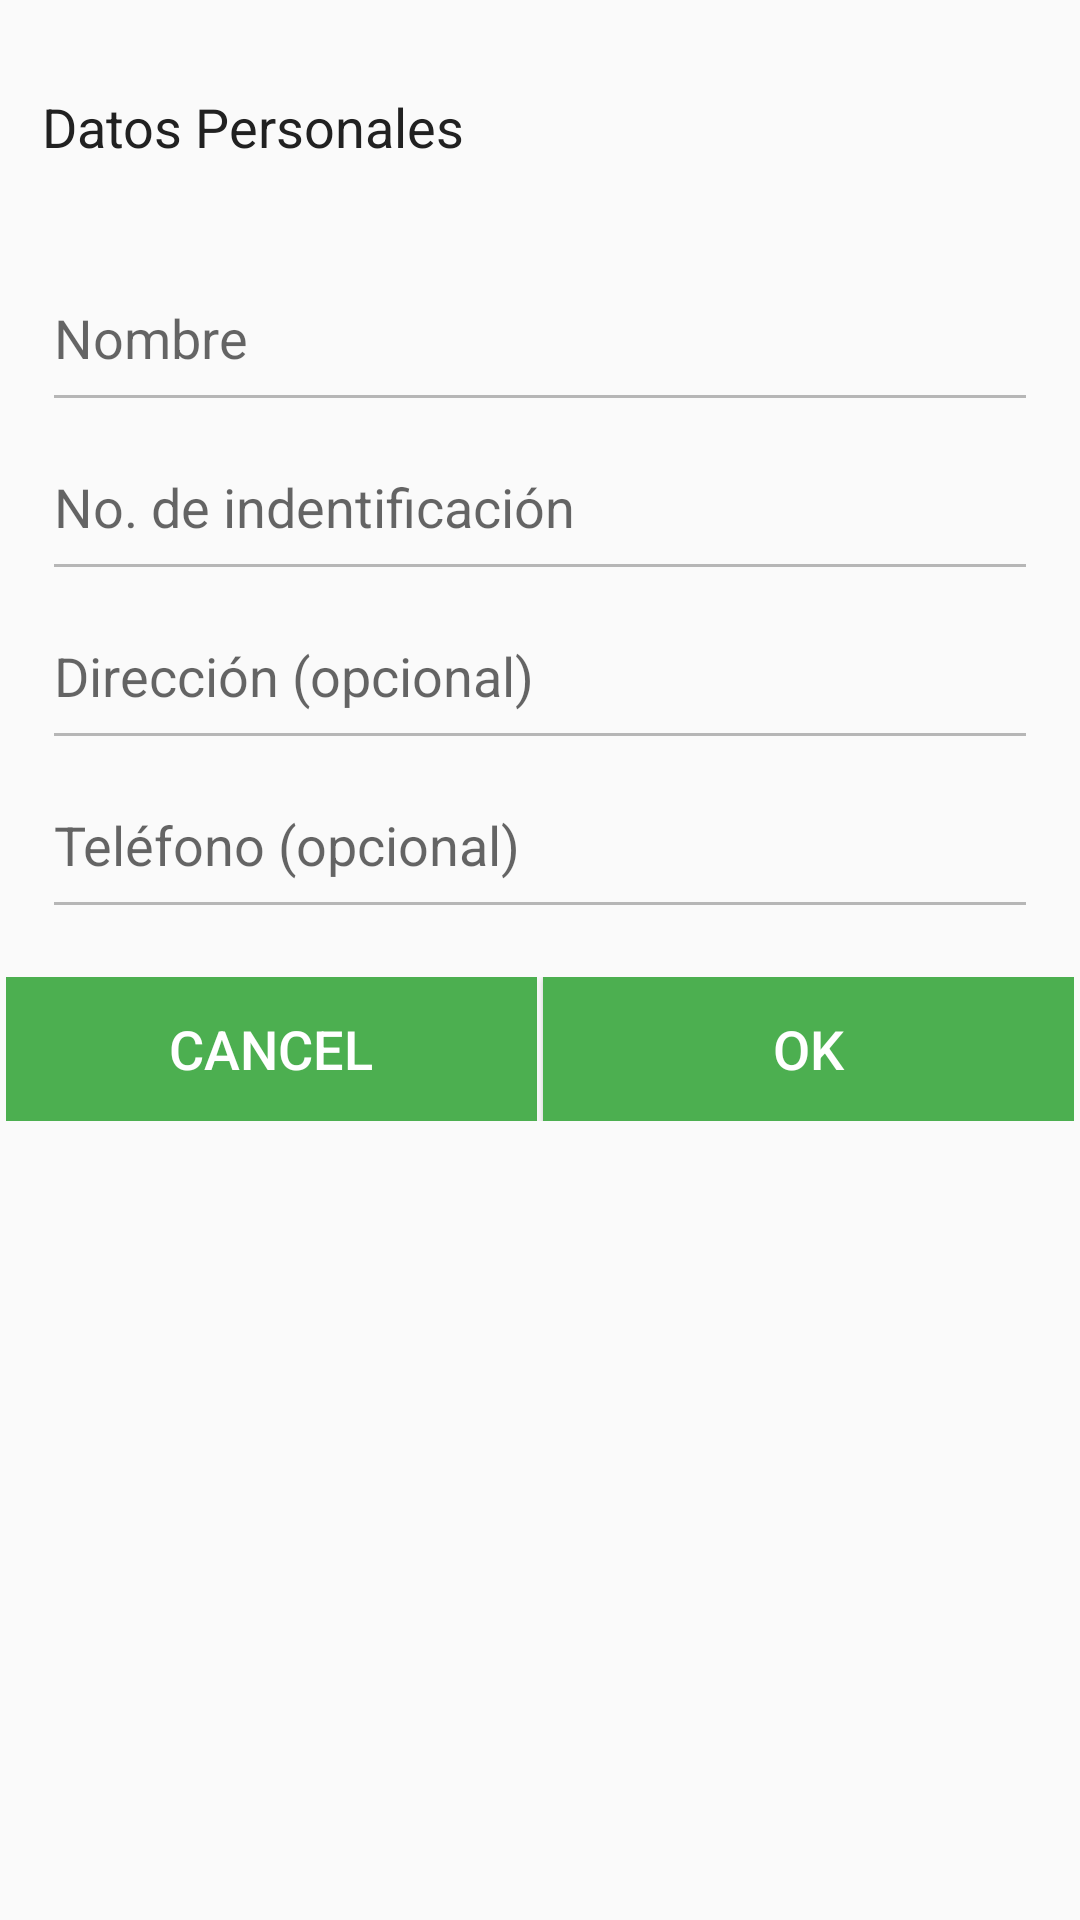

Write the Android layout XML for this screen, with the resource values it uses.
<!-- AndroidManifest.xml: application theme AppTheme -->
<!-- res/layout/fragment_add_client.xml -->
<ScrollView xmlns:android="http://schemas.android.com/apk/res/android"
    xmlns:tools="http://schemas.android.com/tools"
    xmlns:ProgressWheel="http://schemas.android.com/apk/res-auto"
    android:layout_width="match_parent"
    android:layout_height="match_parent"
    android:orientation="vertical"
    android:paddingBottom="@dimen/general_padding"
    android:paddingTop="@dimen/general_padding"
    tools:context=".ui.activity.MainActivity" >

    <LinearLayout
        android:id="@+id/rootContainer"
        android:layout_width="match_parent"
        android:layout_height="wrap_content"
        android:orientation="vertical" >

        <LinearLayout
            android:layout_width="match_parent"
            android:layout_height="wrap_content"
            android:orientation="vertical" >

            <LinearLayout
                android:layout_width="match_parent"
                android:layout_height="wrap_content"
                android:orientation="vertical"
                android:paddingLeft="@dimen/general_padding"
                android:paddingRight="@dimen/general_padding" >

                <TextView
                    style="@style/information_client_add"
                    android:layout_width="match_parent"
                    android:layout_height="wrap_content"
                    android:text="@string/personal_data"
                    android:textColor="@color/primary_text" />
            </LinearLayout>

            <LinearLayout
                android:layout_width="match_parent"
                android:layout_height="wrap_content"
                android:background="@drawable/card_bg_play"
                android:orientation="vertical"
                android:padding="@dimen/general_padding" >

                <EditText
                    android:id="@+id/client_name"
                    style="@style/information_client_add"
                    android:layout_width="match_parent"
                    android:layout_height="wrap_content"
                    android:hint="@string/client"
                    android:inputType="textCapWords|textPersonName|textAutoComplete" />

                <EditText
                    android:id="@+id/client_id"
                    style="@style/information_client_add"
                    android:layout_width="match_parent"
                    android:layout_height="wrap_content"
                    android:hint="@string/no_ident"
                    android:inputType="number"
                    android:maxLength="10" />

                <EditText
                    android:id="@+id/client_address"
                    style="@style/information_client_add"
                    android:layout_width="match_parent"
                    android:layout_height="wrap_content"
                    android:hint="@string/address_optional"
                    android:inputType="textCapWords|textPersonName|textAutoComplete" />

                <EditText
                    android:id="@+id/client_phone"
                    style="@style/information_client_add"
                    android:layout_width="match_parent"
                    android:layout_height="wrap_content"
                    android:hint="@string/phone_optional"
                    android:inputType="phone"
                    android:maxLength="10" />
            </LinearLayout>

            <LinearLayout
                android:layout_width="fill_parent"
                android:layout_height="wrap_content"
                android:orientation="horizontal"
                android:padding="@dimen/min_padding" >

                <Button
                    android:id="@+id/buttonExit"
                    style="?android:attr/borderlessButtonStyle"
                    android:layout_width="match_parent"
                    android:layout_height="wrap_content"
                    android:layout_weight="1"
                    android:background="@drawable/awesome_button"
                    android:text="@android:string/no"
                    android:textSize="@dimen/font_size_information_content" />

                <View
                    android:layout_width="2dp"
                    android:layout_height="match_parent" />

                <Button
                    android:id="@+id/buttonSuccess"
                    style="?android:attr/buttonStyleSmall"
                    android:layout_width="match_parent"
                    android:layout_height="wrap_content"
                    android:layout_weight="1"
                    android:background="@drawable/awesome_button"
                    android:text="@android:string/ok"
                    android:textSize="@dimen/font_size_information_content" />
            </LinearLayout>
        </LinearLayout>

        <ProgressBar
            android:id="@+id/progress"
            android:layout_width="wrap_content"
            android:layout_height="wrap_content"
            android:layout_gravity="center"
            android:visibility="gone" />
    </LinearLayout>

</ScrollView>
<!-- resources referenced by this layout -->
<resources>
  <color name="primary_text">#212121</color>
  <dimen name="font_size_information_content">@dimen/abc_text_size_medium_material</dimen>
  <dimen name="general_padding">14dp</dimen>
  <dimen name="min_padding">2dp</dimen>
  <!-- drawable awesome_button (drawable) -->
  <?xml version="1.0" encoding="utf-8"?>
  <selector xmlns:android="http://schemas.android.com/apk/res/android">
      <item android:drawable="@color/primary_color" android:state_pressed="true"/>
      <item android:drawable="@color/dark_primary_color" android:state_focused="true"/>
      <item android:drawable="@color/primary_color"/>
  </selector>
  <string name="address_optional">Dirección (opcional)</string>
  <string name="client">Nombre</string>
  <string name="no_ident">No. de indentificación</string>
  <string name="personal_data">Datos Personales</string>
  <string name="phone_optional">Teléfono (opcional)</string>
  <style name="information_client_add">
          <item name="android:textSize">@dimen/font_size_add_client</item>
          <item name="android:paddingBottom">@dimen/med_padding</item>
          <item name="android:paddingTop">@dimen/med_padding</item>
          <item name="android:textColor">@color/secondary_text</item>
      </style>
  <style name="AppTheme" parent="AppTheme.Base" />
  <color name="primary_color">#4CAF50</color>
  <color name="dark_primary_color">#388E3C</color>
  <dimen name="font_size_add_client">18sp</dimen>
  <dimen name="med_padding">16dp</dimen>
  <color name="secondary_text">#727272</color>
  <style name="AppTheme.Base" parent="Theme.AppCompat.Light">
          <item name="colorPrimary">@color/primary_color</item>
          <item name="colorPrimaryDark">@color/dark_primary_color</item>
          <item name="android:textColorPrimary">@color/title</item>
          <item name="android:textColorSecondary">@color/title</item>
          <item name="android:textColorSecondaryInverse">@color/secondary_text</item>
          <item name="colorAccent">@color/accent_color</item>
          <item name="windowActionBar">false</item>
          <item name="colorControlNormal">@color/divider_color</item>
          <item name="actionBarPopupTheme">@style/popupNew</item>
      </style>
  <color name="title">#FFFFFF</color>
  <color name="accent_color">#388E3C</color>
  <color name="divider_color">#B6B6B6</color>
  <style name="popupNew" parent="Theme.AppCompat.NoActionBar">
          <item name="android:textColor">@color/primary_text</item>
          <item name="android:background">#EEEEEE</item>
      </style>
</resources>
